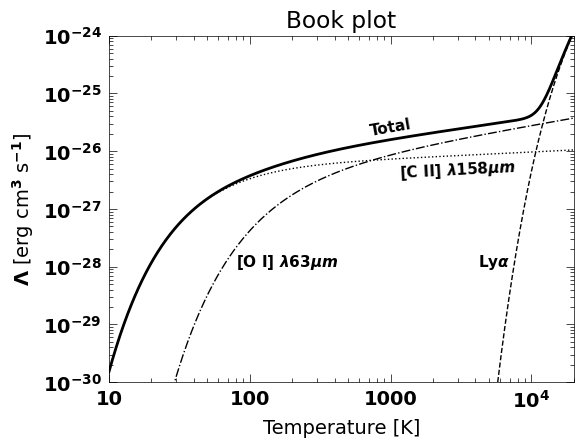
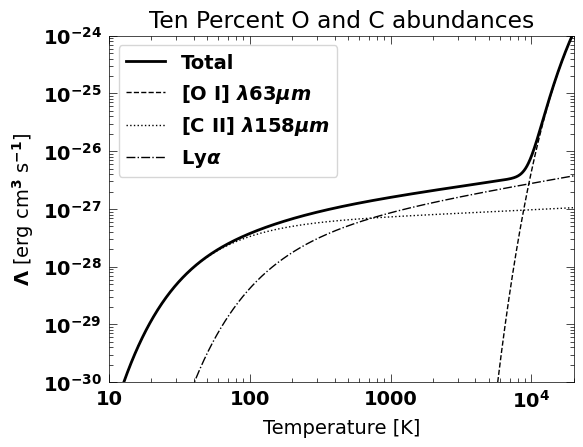
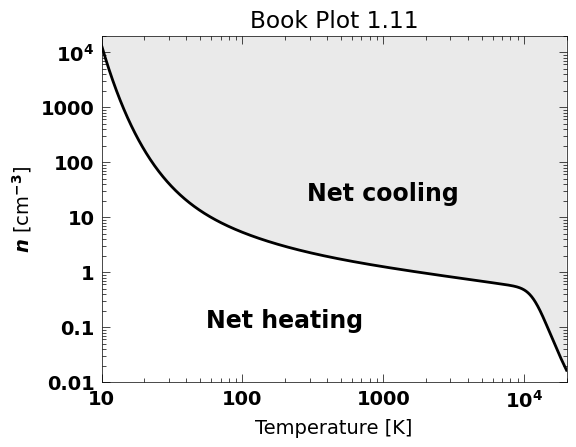
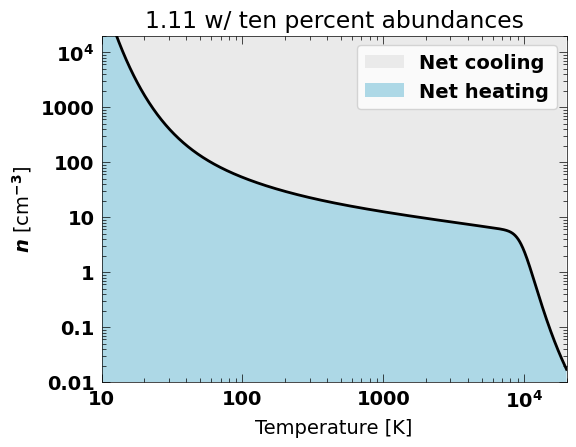
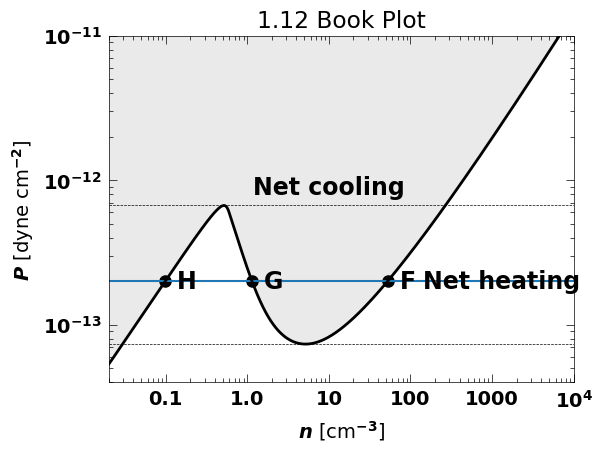
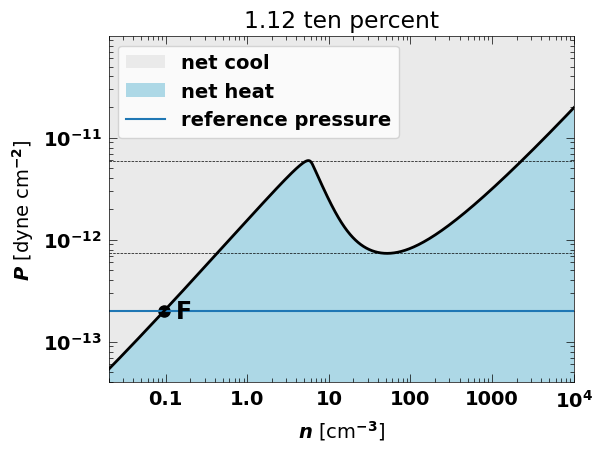

These figures' Python source, in order:
# -*- coding: utf-8 -*-
"""
Created on Tue Jan 25 09:24:27 2022

[redacted]
"""
import math
import numpy as np
import pandas as pd
import matplotlib
import matplotlib.pyplot as plt
import matplotlib.ticker as ticker

# SciPy bits we use for analysis

from scipy.signal import argrelmin, argrelmax
from scipy import stats

import warnings
warnings.filterwarnings('ignore',category=UserWarning, append=True)

### plotting format
# graphic aspect ratio = width/height
aspect = 4.0/3.0

# Text width in inches - don't change, this is defined by the print layout
textWidth = 6.0 # inches

# output format and resolution
figFmt = 'png'
dpi = 600

# Graphic dimensions 

plotWidth = dpi*textWidth
plotHeight = plotWidth/aspect
axisFontSize = 14
labelFontSize = 10
lwidth = 0.5
axisPad = 5
wInches = textWidth 
hInches = wInches/aspect

# LaTeX is used throughout for markup of symbols, Times-Roman serif font

#plt.rc('text', usetex=True)
plt.rc('font', **{'family':'serif','serif':['Times-Roman'],'weight':'bold','size':'16'})

# Font and line weight defaults for axes

matplotlib.rc('axes',linewidth=lwidth)
matplotlib.rcParams.update({'font.size':axisFontSize})

# axis and label padding

plt.rcParams['xtick.major.pad'] = f'{axisPad}'
plt.rcParams['ytick.major.pad'] = f'{axisPad}'
plt.rcParams['axes.labelpad'] = f'{axisPad}'
#%% Original parameter set from file
xe = 0.001 #fractional ionization of 1e-3
minT = 10.0 #min temp K
maxT = 20000. #max temp K
gain = 20.0 #2 * 10^-26 erg/s (new units?) -> nope, this is because of the weird
#way they implemented the scaling of 10^-27 erg cm^3 / s

# Boltzmann Constant (CODATA 2018)

k = 1.380649e-16 # erg K^-1

minLogT = math.log10(minT)
maxLogT = math.log10(maxT)

logT = np.linspace(minLogT,maxLogT,num=1001)
T = 10.0**logT

xfac = xe/0.001 #this is the factor of x/10^-3 used in the equations
TH = 118000.0 # hydrogen excitation temperature in K
TC = 91.2     # carbon excitation temperature in K
TO = 228.0    # oxygen excitation temperature in K

# Lyman-alpha cooling

coolLya = 6.0e5*(xfac/np.sqrt(T/1.0e4))*np.exp(-TH/T)

# Carbon cooling

coolC = 3.1*(xfac/np.sqrt(T/100.0))*np.exp(-TC/T) + 5.2*((T/100.0)**0.13)*np.exp(-TC/T)

# Oxygen cooling

coolO = 4.1*((T/100.0)**0.42)*np.exp(-TO/T)

# Total cooling

coolTot = (coolLya + coolC + coolO)

# equilibrium density

neq = gain/coolTot

# pressure

P = neq*k*T

#%% 1.10 FGH plot
##### plotting figure 1.10 -> uses C and O abundances in table 1.2, 0.68 and 0.24 %
plotFile = f'Fig1_10.{figFmt}'

fig, ax = plt.subplots()

fig.set_dpi(dpi)
fig.set_size_inches(wInches,hInches,forward=True)

ax.tick_params('both',length=6,width=lwidth,which='major',
               direction='in',top='on',right='on')
ax.tick_params('both',length=3,width=lwidth,which='minor',
               direction='in',top='on',right='on')

# Limits

minCool = 1.0e-30 # erg cm^3 s^-1
maxCool = 1.0e-24
# Labels

xLabel = r'Temperature [K]'
yLabel = r'$\Lambda$ [erg cm$^3$ s$^{-1}$]'

plt.xlim(minT,maxT)
ax.set_xscale('log')
ax.set_xticks([10,100,1000,1.0e4])
ax.set_xticklabels(['10','100','1000','10$^{4}$'])
plt.xlabel(xLabel)

plt.ylim(minCool,maxCool)
ax.set_yscale('log')
ax.set_yticks([1.0E-30,1.0E-29,1.0E-28,1.0E-27,1.0e-26,1.0e-25,1.0e-24])
ax.set_yticklabels(['$10^{-30}$','10$^{-29}$','10$^{-28}$',
                    '10$^{-27}$','10$^{-26}$','10$^{-25}$','10$^{-24}$'])
plt.ylabel(yLabel)

# Plot the total and individual cooling functions

plt.plot(T,1.0e-27*coolTot,'-',color='black',lw=2,zorder=10)
plt.plot(T,1.0e-27*coolLya,'--',color='black',lw=1,zorder=10)
plt.plot(T,1.0e-27*coolC,':',color='black',lw=1,zorder=10)
plt.plot(T,1.0e-27*coolO,'-.',color='black',lw=1,zorder=10)

# label components

lfs = np.rint(0.8*axisFontSize)
plt.text(1000.0,1.7e-26,'Total',fontsize=lfs,rotation=10.0,ha='center',va='bottom')
plt.text(80.0,1.0e-28,r'[O I] $\lambda63\mu m$',fontsize=lfs) #r'$[\textsc{O\,i}]\,\lambda$63$\mu m$'
plt.text(3000.0,3.5e-27,r'[C II] $\lambda 158 \mu m$',
         fontsize=lfs,rotation=3.0,ha='center') #r'$[\textsc{C\,ii}]\,\lambda$158$\mu m$'
plt.text(5400.0,1.0e-28,r'Ly$\alpha$',fontsize=lfs,ha='center')
plt.title("Book plot")
# make the figure

plt.plot()
plt.savefig(plotFile,bbox_inches='tight',facecolor='white')

#%% 1.10 replotting with 10% abundances of C and O as local ISM
#it seems like the only thing that actually depends on the abundance is an unexplained
#coefficient so i'm literally just taking 10% off the top of C and O

coolC_10 = 0.1 * coolC
coolO_10 = 0.1 * coolO
coolTot_10 = (coolLya + coolC_10 + coolO_10)

plotFile = f'Fig1_10_ten_percent.{figFmt}'

fig, ax = plt.subplots()

fig.set_dpi(dpi)
fig.set_size_inches(wInches,hInches,forward=True)

ax.tick_params('both',length=6,width=lwidth,which='major',
               direction='in',top='on',right='on')
ax.tick_params('both',length=3,width=lwidth,which='minor',
               direction='in',top='on',right='on')

# Limits

minCool = 1.0e-30 # erg cm^3 s^-1
maxCool = 1.0e-24
# Labels

xLabel = r'Temperature [K]'
yLabel = r'$\Lambda$ [erg cm$^3$ s$^{-1}$]'

plt.xlim(minT,maxT)
ax.set_xscale('log')
ax.set_xticks([10,100,1000,1.0e4])
ax.set_xticklabels(['10','100','1000','10$^{4}$'])
plt.xlabel(xLabel)

plt.ylim(minCool,maxCool)
ax.set_yscale('log')
ax.set_yticks([1.0E-30,1.0E-29,1.0E-28,1.0E-27,1.0e-26,1.0e-25,1.0e-24])
ax.set_yticklabels(['$10^{-30}$','10$^{-29}$','10$^{-28}$',
                    '10$^{-27}$','10$^{-26}$','10$^{-25}$','10$^{-24}$'])
plt.ylabel(yLabel)

# Plot the total and individual cooling functions

plt.plot(T,1.0e-27*coolTot_10,'-',color='black',lw=2,zorder=10, 
         label = 'Total')
plt.plot(T,1.0e-27*coolLya,'--',color='black',lw=1,zorder=10, 
         label = r'[O I] $\lambda63\mu m$')
plt.plot(T,1.0e-27*coolC_10,':',color='black',lw=1,zorder=10, 
         label = r'[C II] $\lambda 158 \mu m$')
plt.plot(T,1.0e-27*coolO_10,'-.',color='black',lw=1,zorder=10, 
         label = r'Ly$\alpha$')

# label components

# =============================================================================
# lfs = np.rint(0.8*axisFontSize)
# plt.text(1000.0,1.7e-26,'Total',fontsize=lfs,rotation=10.0,ha='center',va='bottom')
# plt.text(80.0,1.0e-28,r'[O I] $\lambda63\mu m$',fontsize=lfs) #r'$[\textsc{O\,i}]\,\lambda$63$\mu m$'
# plt.text(3000.0,3.5e-27,r'[C II] $\lambda 158 \mu m$',
#          fontsize=lfs,rotation=3.0,ha='center') #r'$[\textsc{C\,ii}]\,\lambda$158$\mu m$'
# plt.text(5400.0,1.0e-28,r'Ly$\alpha$',fontsize=lfs,ha='center')
# =============================================================================
plt.title("Ten Percent O and C abundances")
plt.legend(loc="upper left")

# make the figure

plt.plot()
plt.savefig(plotFile,bbox_inches='tight',facecolor='white')

#%% 1.11 FGH book plot
plotFile = f'Fig1_11.{figFmt}'

fig,ax = plt.subplots()
fig.set_dpi(dpi)
fig.set_size_inches(wInches,hInches,forward=True)

ax.tick_params('both',length=6,width=lwidth,which='major',direction='in',top='on',right='on')
ax.tick_params('both',length=3,width=lwidth,which='minor',direction='in',top='on',right='on')

# Limits

minNe = 0.01     # cm^{-3}
maxNe = 20000.0 

# Labels

xLabel = r'Temperature [K]'
yLabel = r'$n$ [cm$^{-3}$]'

plt.xlim(minT,maxT)
ax.set_xscale('log')
ax.set_xticks([10,100,1000,1.0e4])
ax.set_xticklabels(['10','100','1000','10$^{4}$'])
plt.xlabel(xLabel)

plt.ylim(minNe,maxNe)
ax.set_yscale('log')
ax.set_yticks([0.01,0.1,1.0,10.,100.,1e3,1e4])
ax.set_yticklabels(['0.01','0.1','1','10','100','1000','10$^{4}$'])
plt.ylabel(yLabel)

# Plot neq vs T

plt.plot(T,neq,'-',color='black',lw=2,zorder=10)
plt.fill_between(T,neq,maxNe,facecolor="#eaeaea")

# label regions above and below

lfs = np.rint(1.2*axisFontSize)
plt.text(200.0,0.1,'Net heating',fontsize=lfs,ha='center',zorder=10)
plt.text(1000.0,20.0,'Net cooling',fontsize=lfs,ha='center',zorder=10)
plt.title("Book Plot 1.11")
# make the figure

plt.plot()
plt.savefig(plotFile,bbox_inches='tight',facecolor='white')

#%% 1.11 10%

plotFile = f'Fig1_11_ten_percent.{figFmt}'

fig,ax = plt.subplots()
fig.set_dpi(dpi)
fig.set_size_inches(wInches,hInches,forward=True)

ax.tick_params('both',length=6,width=lwidth,which='major',direction='in',top='on',right='on')
ax.tick_params('both',length=3,width=lwidth,which='minor',direction='in',top='on',right='on')

# Limits

minNe = 0.01     # cm^{-3}
maxNe = 20000.0 

# Labels

xLabel = r'Temperature [K]'
yLabel = r'$n$ [cm$^{-3}$]'

plt.xlim(minT,maxT)
ax.set_xscale('log')
ax.set_xticks([10,100,1000,1.0e4])
ax.set_xticklabels(['10','100','1000','10$^{4}$'])
plt.xlabel(xLabel)

plt.ylim(minNe,maxNe)
ax.set_yscale('log')
ax.set_yticks([0.01,0.1,1.0,10.,100.,1e3,1e4])
ax.set_yticklabels(['0.01','0.1','1','10','100','1000','10$^{4}$'])
plt.ylabel(yLabel)

# Plot neq vs T
neq_10 = gain/coolTot_10 #both gain and coolTot are missing factors of 10^-27 so units are okay
plt.plot(T,neq_10,'-',color='black',lw=2,zorder=10)
plt.fill_between(T,neq_10,maxNe,facecolor="#eaeaea", label = "Net cooling")
plt.fill_between(T, neq_10, minNe, facecolor = "#add8e6", label = "Net heating")
plt.legend(loc="upper right")
plt.title("1.11 w/ ten percent abundances")

# label regions above and below

# =============================================================================
# lfs = np.rint(1.2*axisFontSize)
# plt.text(200.0,0.1,'Net heating',fontsize=lfs,ha='center',zorder=10)
# plt.text(1000.0,20.0,'Net cooling',fontsize=lfs,ha='center',zorder=10)
# =============================================================================

# make the figure

plt.plot()
plt.savefig(plotFile,bbox_inches='tight',facecolor='white')

#%% 1.12 book
plotFile = f'Fig1_12.{figFmt}'

fig,ax = plt.subplots()
fig.set_dpi(dpi)
fig.set_size_inches(wInches,hInches,forward=True)

plt.tick_params('both',length=6,width=lwidth,which='major',direction='in',top='on',right='on')
plt.tick_params('both',length=3,width=lwidth,which='minor',direction='in',top='on',right='on')

# Limits

minNe = 0.02     # cm^{-3}
maxNe = 10000.0 

minP = 4.0e-14   # dyne cm^-2
maxP = 1.0e-11

# Labels

xLabel = r'$n$ [cm$^{-3}$]'
yLabel = r'$P$ [dyne cm$^{-2}$]'

plt.xlim(minNe,maxNe)
plt.xscale('log')
ax.set_xticks([0.1,1.0,10.,1.0e2,1.0e3,1.0e4])
ax.set_xticklabels(['0.1','1.0','10','100','1000','10$^4$'])
plt.xlabel(xLabel)

plt.ylim(minP,maxP)
ax.set_yscale('log')
ax.set_yticks([1.0e-13,1.0e-12,1.0e-11])
ax.set_yticklabels(['10$^{-13}$','10$^{-12}$','10$^{-11}$'])
plt.ylabel(yLabel)

# plot the n-P curve

plt.plot(neq,P,'-',color='black',lw=2,zorder=10)
plt.fill_between(neq,P,maxP,facecolor="#eaeaea")

# FGH stability region - estimate from array using scipy.signal argrelmin() and argrelmax()
# peak-finding functions

iMin = argrelmin(P)[0]
iMax = argrelmax(P)[0]

plt.hlines(P[iMin],minNe,maxNe,color='black',ls='--',lw=0.5)
plt.hlines(P[iMax],minNe,maxNe,color='black',ls='--',lw=0.5)

# Reference pressure, 2e-13 dyne/cm^2

pFGH = 2.0e-13

# The FGH points are at zero crossings of P(n)-fghP.  Find the nearest zero-crossing, then
# fit a line to +/-3 points around it and find the crossing point.  This is dodgy generally
# but we get away with it because the P-n curve is well-behaved.

iFGH = np.where(np.diff(np.sign(P-pFGH)))[0]

nFGH = []
for i in iFGH:
    slope, inter, rVal, pVal, stdErr = stats.linregress(neq[i-3:i+3],P[i-3:i+3]-pFGH)
    xZero = -inter/slope
    nFGH.append(xZero)
    # print(f'n_eq = {xZero:.5e} cm^-3')

lfs = np.rint(1.2*axisFontSize)

plt.plot(nFGH[0],pFGH,color='black',marker='o',ms=8,mfc='black')
plt.text(1.4*nFGH[0],pFGH,'F',fontsize=lfs,va='center',zorder=10)
plt.plot(nFGH[1],pFGH,color='black',marker='o',ms=8,mfc='black')
plt.text(1.4*nFGH[1],pFGH,'G',fontsize=lfs,va='center',zorder=10)
plt.plot(nFGH[2],pFGH,color='black',marker='o',ms=8,mfc='black')
plt.text(1.4*nFGH[2],pFGH,'H',fontsize=lfs,va='center',zorder=10)

plt.text(10.0,1.1*P[iMax],'Net cooling',fontsize=lfs,ha='center',va='bottom',zorder=10)
plt.text(1300.0,pFGH,'Net heating',fontsize=lfs,ha='center',va='center',zorder=10)
plt.title("1.12 Book Plot")
# make the figure
plt.axhline(pFGH, label="reference pressure")

plt.plot()
plt.savefig(plotFile,bbox_inches='tight',facecolor='white')

#%% 1.12 10%
plotFile = f'Fig1_12_ten_percent.{figFmt}'

fig,ax = plt.subplots()
fig.set_dpi(dpi)
fig.set_size_inches(wInches,hInches,forward=True)

plt.tick_params('both',length=6,width=lwidth,which='major',direction='in',
                top='on',right='on')
plt.tick_params('both',length=3,width=lwidth,which='minor',direction='in',
                top='on',right='on')

# Limits

minNe = 0.02     # cm^{-3}
maxNe = 10000.0 

minP = 4.0e-14   # dyne cm^-2
maxP = 1.0e-10

# Labels

xLabel = r'$n$ [cm$^{-3}$]'
yLabel = r'$P$ [dyne cm$^{-2}$]'

plt.xlim(minNe,maxNe)
plt.xscale('log')
ax.set_xticks([0.1,1.0,10.,1.0e2,1.0e3,1.0e4])
ax.set_xticklabels(['0.1','1.0','10','100','1000','10$^4$'])
plt.xlabel(xLabel)

plt.ylim(minP,maxP)
ax.set_yscale('log')
ax.set_yticks([1.0e-13,1.0e-12,1.0e-11])
ax.set_yticklabels(['10$^{-13}$','10$^{-12}$','10$^{-11}$'])
plt.ylabel(yLabel)

# plot the n-P curve
P_10 = neq_10*k*T

plt.plot(neq_10,P_10,'-',color='black',lw=2,zorder=10)
plt.fill_between(neq_10,P_10,maxP,facecolor="#eaeaea", label = "net cool")
plt.fill_between(neq_10,P_10,minP,facecolor="#add8e6", label = 'net heat')


# FGH stability region - estimate from array using scipy.signal argrelmin() and argrelmax()
# peak-finding functions

iMin = argrelmin(P_10)[0]
iMax = argrelmax(P_10)[0]

plt.hlines(P_10[iMin],minNe,maxNe,color='black',ls='--',lw=0.5)
plt.hlines(P_10[iMax],minNe,maxNe,color='black',ls='--',lw=0.5)

# Reference pressure, 2e-13 dyne/cm^2

pFGH = 2.0e-13

# The FGH points are at zero crossings of P(n)-fghP.  Find the nearest zero-crossing, then
# fit a line to +/-3 points around it and find the crossing point.  This is dodgy generally
# but we get away with it because the P-n curve is well-behaved.

iFGH = np.where(np.diff(np.sign(P_10-pFGH)))[0]

nFGH = []
for i in iFGH:
    slope, inter, rVal, pVal, stdErr = stats.linregress(neq_10[i-3:i+3],P_10[i-3:i+3]-pFGH)
    xZero = -inter/slope
    nFGH.append(xZero)
    # print(f'n_eq = {xZero:.5e} cm^-3')

plt.title("1.12 ten percent")
# =============================================================================
# lfs = np.rint(1.2*axisFontSize)
# 
plt.plot(nFGH[0],pFGH,color='black',marker='o',ms=8,mfc='black')
plt.text(1.4*nFGH[0],pFGH,'F',fontsize=lfs,va='center',zorder=10)
plt.axhline(pFGH, label="reference pressure")
# plt.plot(nFGH[1],pFGH,color='black',marker='o',ms=8,mfc='black')
# plt.text(1.4*nFGH[1],pFGH,'G',fontsize=lfs,va='center',zorder=10)
# plt.plot(nFGH[2],pFGH,color='black',marker='o',ms=8,mfc='black')
# plt.text(1.4*nFGH[2],pFGH,'H',fontsize=lfs,va='center',zorder=10)
# 
# plt.text(10.0,1.1*P[iMax],'Net cooling',fontsize=lfs,ha='center',va='bottom',zorder=10)
# plt.text(1300.0,pFGH,'Net heating',fontsize=lfs,ha='center',va='center',zorder=10)
# 
# # make the figure
# =============================================================================
plt.legend()
plt.plot()
plt.savefig(plotFile,bbox_inches='tight',facecolor='white')